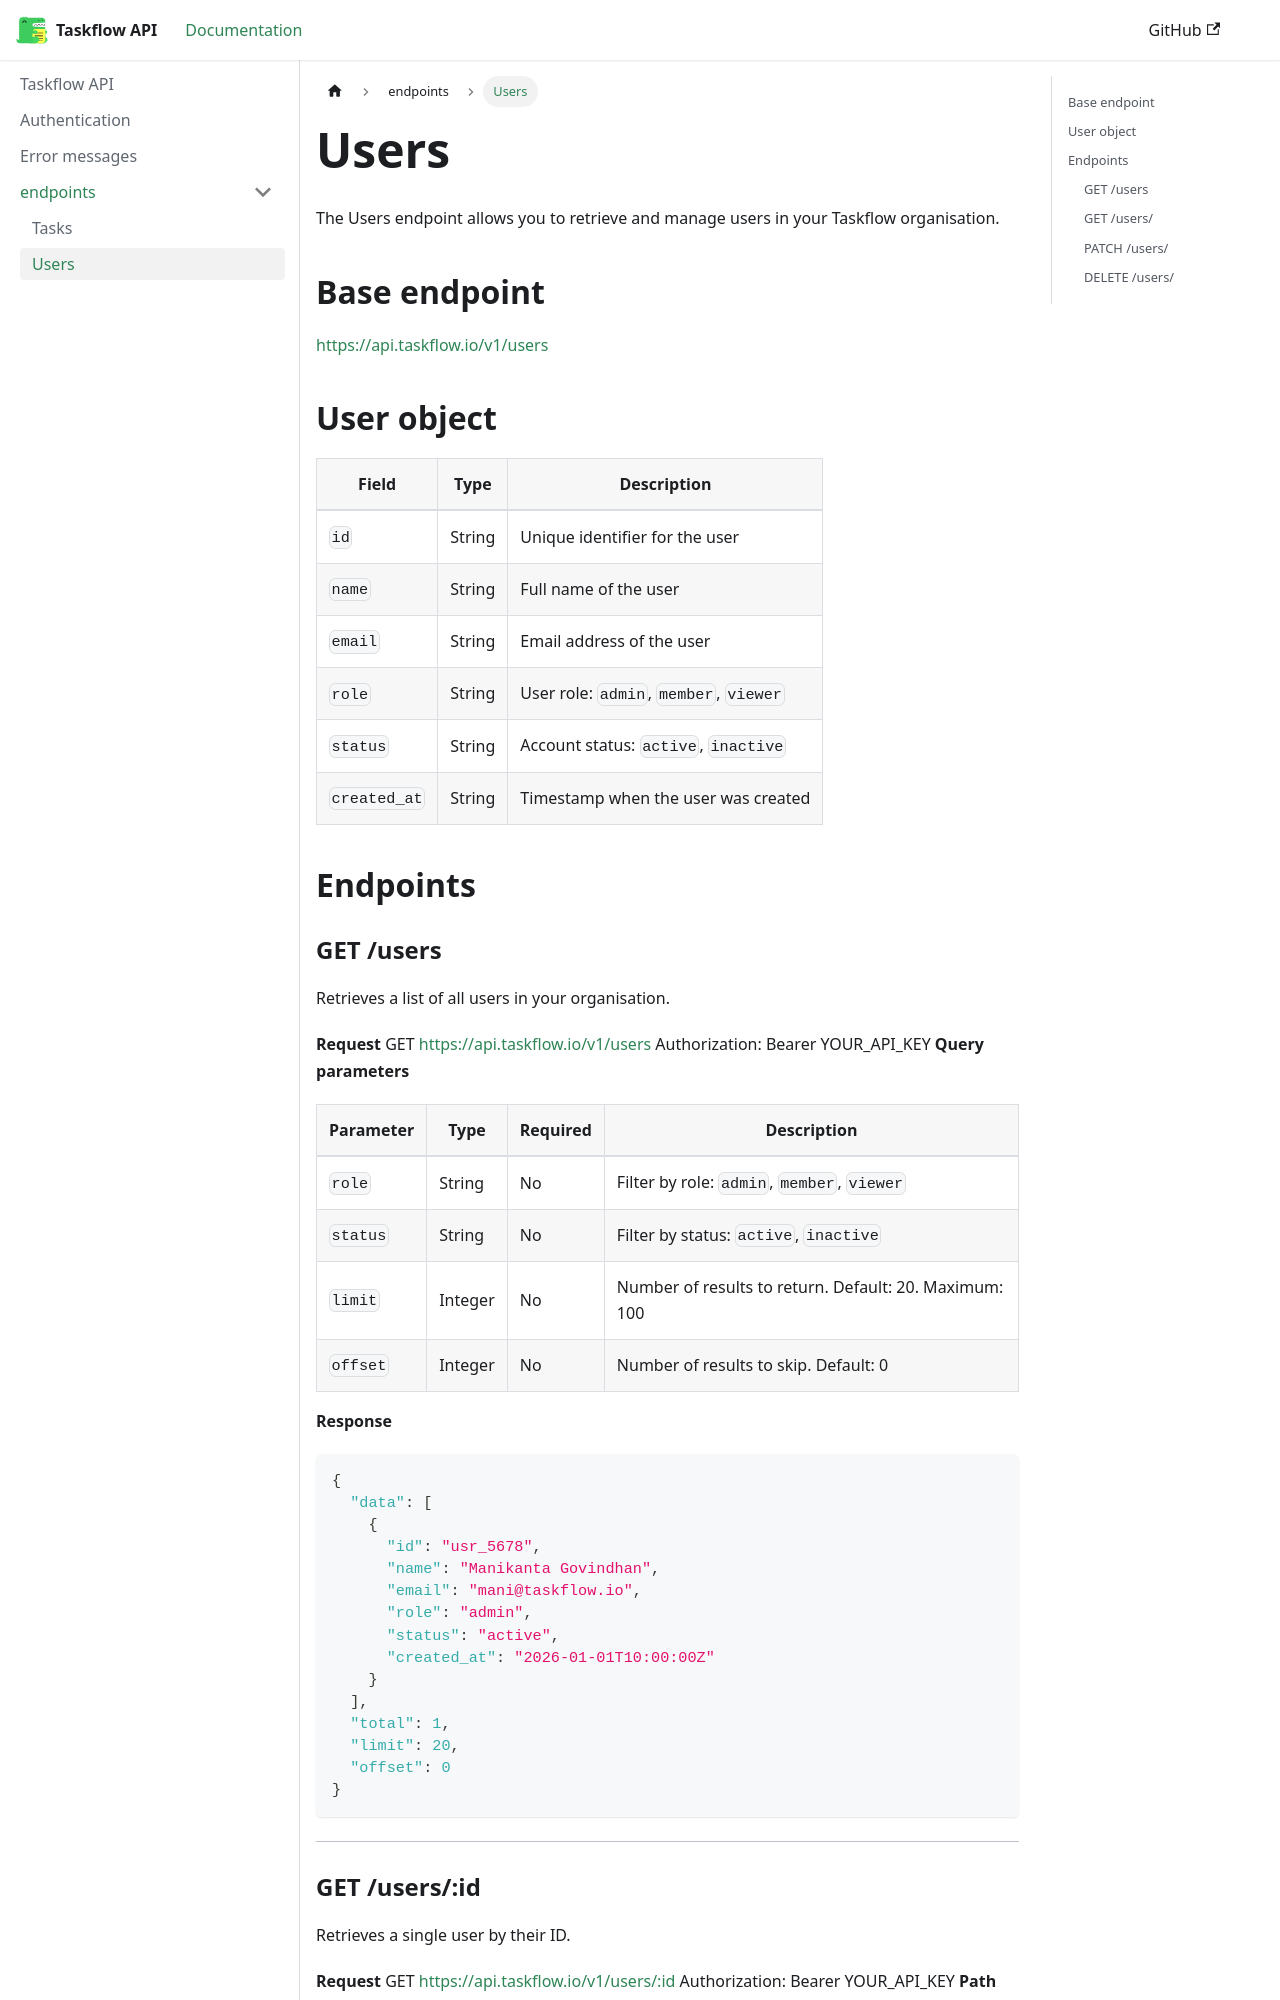

repository: Moneykanta/my-api-docs · page: docs/endpoints/users/index.html · generator: docusaurus

---
sidebar_position: 2
---

# Users

The Users endpoint allows you to retrieve and manage users 
in your Taskflow organisation.

## Base endpoint
https://api.taskflow.io/v1/users
## User object

| Field | Type | Description |
|---|---|---|
| `id` | String | Unique identifier for the user |
| `name` | String | Full name of the user |
| `email` | String | Email address of the user |
| `role` | String | User role: `admin`, `member`, `viewer` |
| `status` | String | Account status: `active`, `inactive` |
| `created_at` | String | Timestamp when the user was created |

## Endpoints

### GET /users

Retrieves a list of all users in your organisation.

**Request**
GET https://api.taskflow.io/v1/users
Authorization: Bearer YOUR_API_KEY
**Query parameters**

| Parameter | Type | Required | Description |
|---|---|---|---|
| `role` | String | No | Filter by role: `admin`, `member`, `viewer` |
| `status` | String | No | Filter by status: `active`, `inactive` |
| `limit` | Integer | No | Number of results to return. Default: 20. Maximum: 100 |
| `offset` | Integer | No | Number of results to skip. Default: 0 |

**Response**

```json
{
  "data": [
    {
      "id": "usr_5678",
      "name": "Manikanta Govindhan",
      "email": "mani@taskflow.io",
      "role": "admin",
      "status": "active",
      "created_at": "2026-01-01T10:00:00Z"
    }
  ],
  "total": 1,
  "limit": 20,
  "offset": 0
}
```

---
